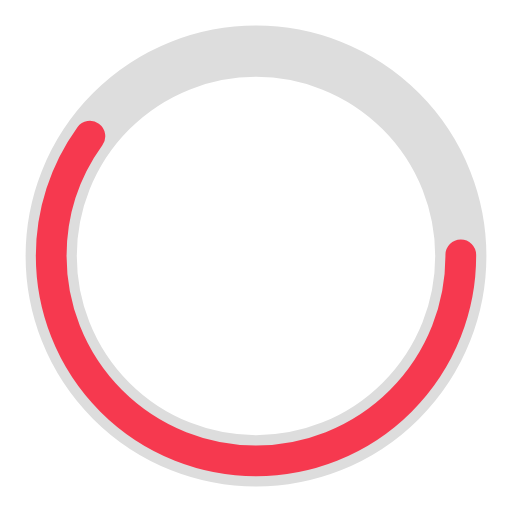
t = 0.00 s
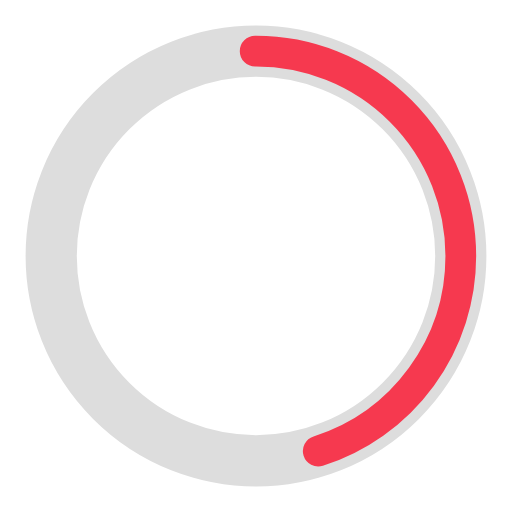
t = 0.25 s
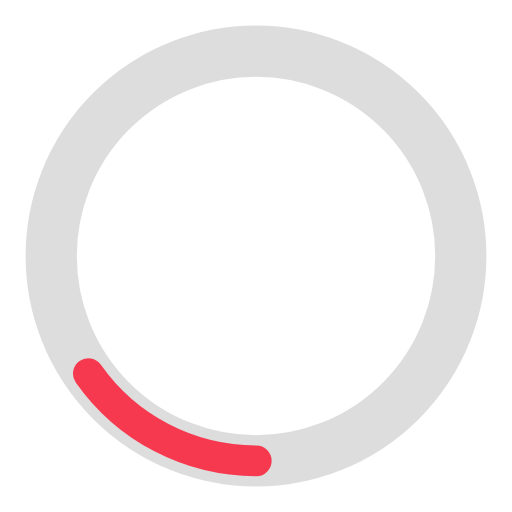
t = 0.75 s
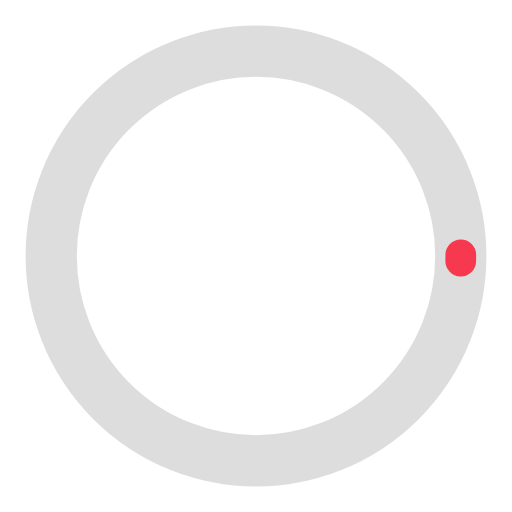
t = 1.00 s
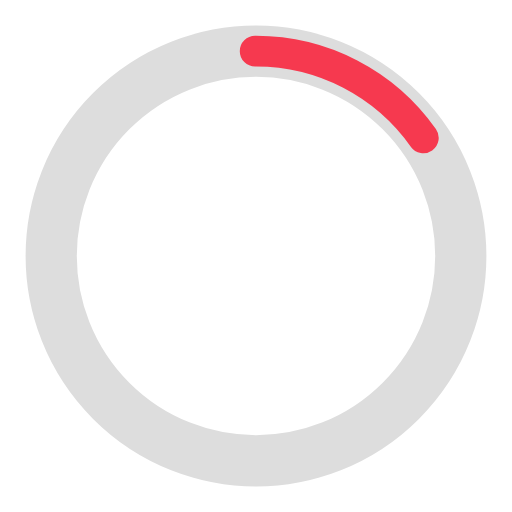
t = 1.25 s
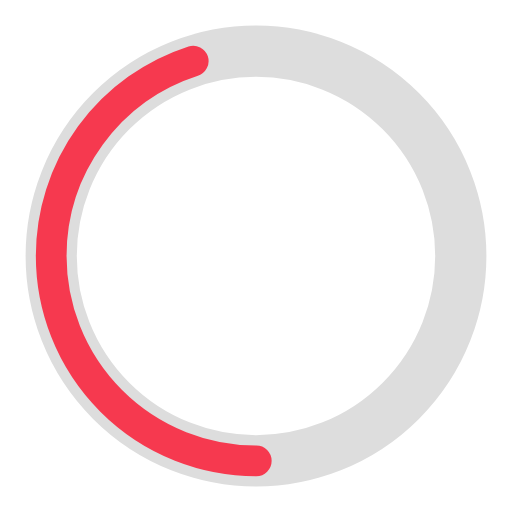
t = 1.75 s

The animated SVG that drew these frames (rendered in a browser with its animation timeline set to each time). Animation: 2 SMIL elements (animate=2); one cycle of 2.00 s, repeats indefinitely.

<svg width="120" height="120" xmlns="http://www.w3.org/2000/svg" viewBox="0 0 100 100" preserveAspectRatio="xMidYMid" class="uil-ring-alt"><path fill="none" class="bk" d="M0 0h100v100H0z"/><circle cx="50" cy="50" r="40" stroke="#ddd" fill="none" stroke-width="10" stroke-linecap="round"/><circle cx="50" cy="50" r="40" stroke="#f6394f" fill="none" stroke-width="6" stroke-linecap="round"><animate attributeName="stroke-dashoffset" dur="2s" repeatCount="indefinite" from="0" to="502"/><animate attributeName="stroke-dasharray" dur="2s" repeatCount="indefinite" values="150.6 100.4;1 250;150.6 100.4"/></circle></svg>